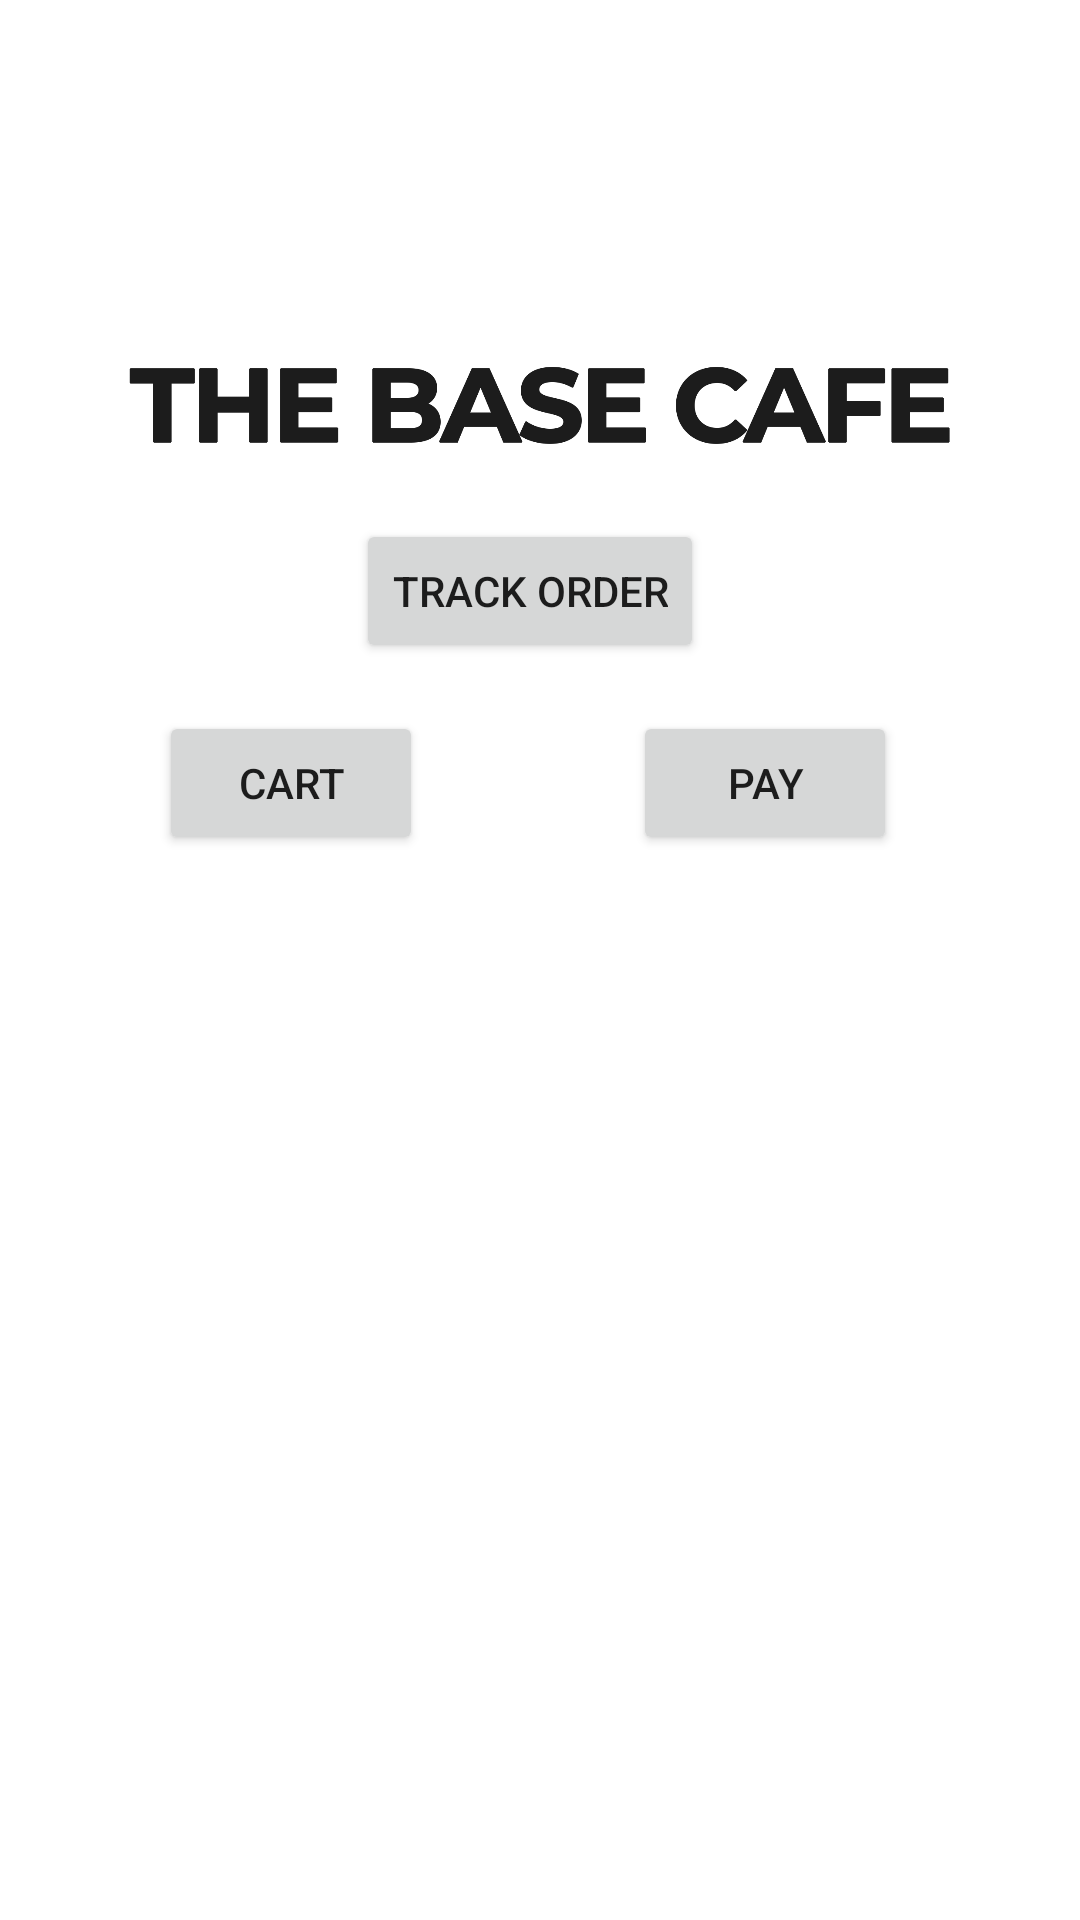

This screen was rendered from an Android layout file. Write that file and the resources it references.
<!-- AndroidManifest.xml: application theme Theme.TheBaseCafe -->
<!-- res/layout/fragment_header.xml -->
<?xml version="1.0" encoding="utf-8"?>
<androidx.constraintlayout.widget.ConstraintLayout xmlns:android="http://schemas.android.com/apk/res/android"
    xmlns:app="http://schemas.android.com/apk/res-auto"
    xmlns:tools="http://schemas.android.com/tools"
    android:layout_width="match_parent"
    android:layout_height="match_parent"
    android:background="@drawable/scroll_back">

    <Button
        android:id="@+id/cart_btn"
        android:layout_width="wrap_content"
        android:layout_height="wrap_content"
        android:layout_marginEnd="17dp"
        android:text="@string/cart1"
        app:layout_constraintBaseline_toBaselineOf="@+id/pay_btn"
        app:layout_constraintEnd_toStartOf="@+id/pay_btn"
        app:layout_constraintStart_toStartOf="parent" />

    <Button
        android:id="@+id/pay_btn"
        android:layout_width="wrap_content"
        android:layout_height="wrap_content"
        android:layout_marginTop="237dp"
        android:layout_marginEnd="8dp"
        android:text="@string/pay1"
        app:layout_constraintEnd_toEndOf="parent"
        app:layout_constraintStart_toEndOf="@+id/cart_btn"
        app:layout_constraintTop_toTopOf="parent" />

    <ImageView
        android:id="@+id/imageView"
        android:layout_width="0dp"
        android:layout_height="0dp"
        android:layout_marginBottom="15dp"
        android:contentDescription="@string/background"
        app:layout_constraintBottom_toBottomOf="@+id/cart_btn"
        app:layout_constraintEnd_toEndOf="parent"
        app:layout_constraintStart_toStartOf="parent"
        app:layout_constraintTop_toTopOf="parent"
        app:srcCompat="@drawable/thebasecafe" />

    <Button
        android:id="@+id/track_order_header"
        android:layout_width="wrap_content"
        android:layout_height="wrap_content"
        android:layout_marginStart="85dp"
        android:layout_marginEnd="84dp"
        android:layout_marginBottom="16dp"
        android:text="@string/track_order"
        app:layout_constraintBottom_toTopOf="@+id/cart_btn"
        app:layout_constraintEnd_toEndOf="@+id/pay_btn"
        app:layout_constraintStart_toStartOf="@+id/cart_btn" />

</androidx.constraintlayout.widget.ConstraintLayout>
<!-- resources referenced by this layout -->
<resources>
  <!-- drawable thebasecafe: png bitmap (drawable, 22142 bytes) -->
  <string name="background">Background</string>
  <string name="cart1">Cart</string>
  <string name="pay1">pay</string>
  <string name="track_order">Track Order</string>
  <style name="Theme.TheBaseCafe" parent="Theme.MaterialComponents.DayNight.DarkActionBar">
          
          <item name="colorPrimary">@color/purple_500</item>
          <item name="colorPrimaryVariant">@color/purple_700</item>
          <item name="colorOnPrimary">@color/white</item>
          
          <item name="colorSecondary">@color/teal_200</item>
          <item name="colorSecondaryVariant">@color/teal_700</item>
          <item name="colorOnSecondary">@color/black</item>
          
          <item name="android:statusBarColor" tools:targetApi="l">?attr/colorPrimaryVariant</item>
          
      </style>
  <color name="purple_500">#FF6200EE</color>
  <color name="purple_700">#FF3700B3</color>
  <color name="white">#FFFFFFFF</color>
  <color name="teal_200">#FF03DAC5</color>
  <color name="teal_700">#FF018786</color>
  <color name="black">#FF000000</color>
</resources>
